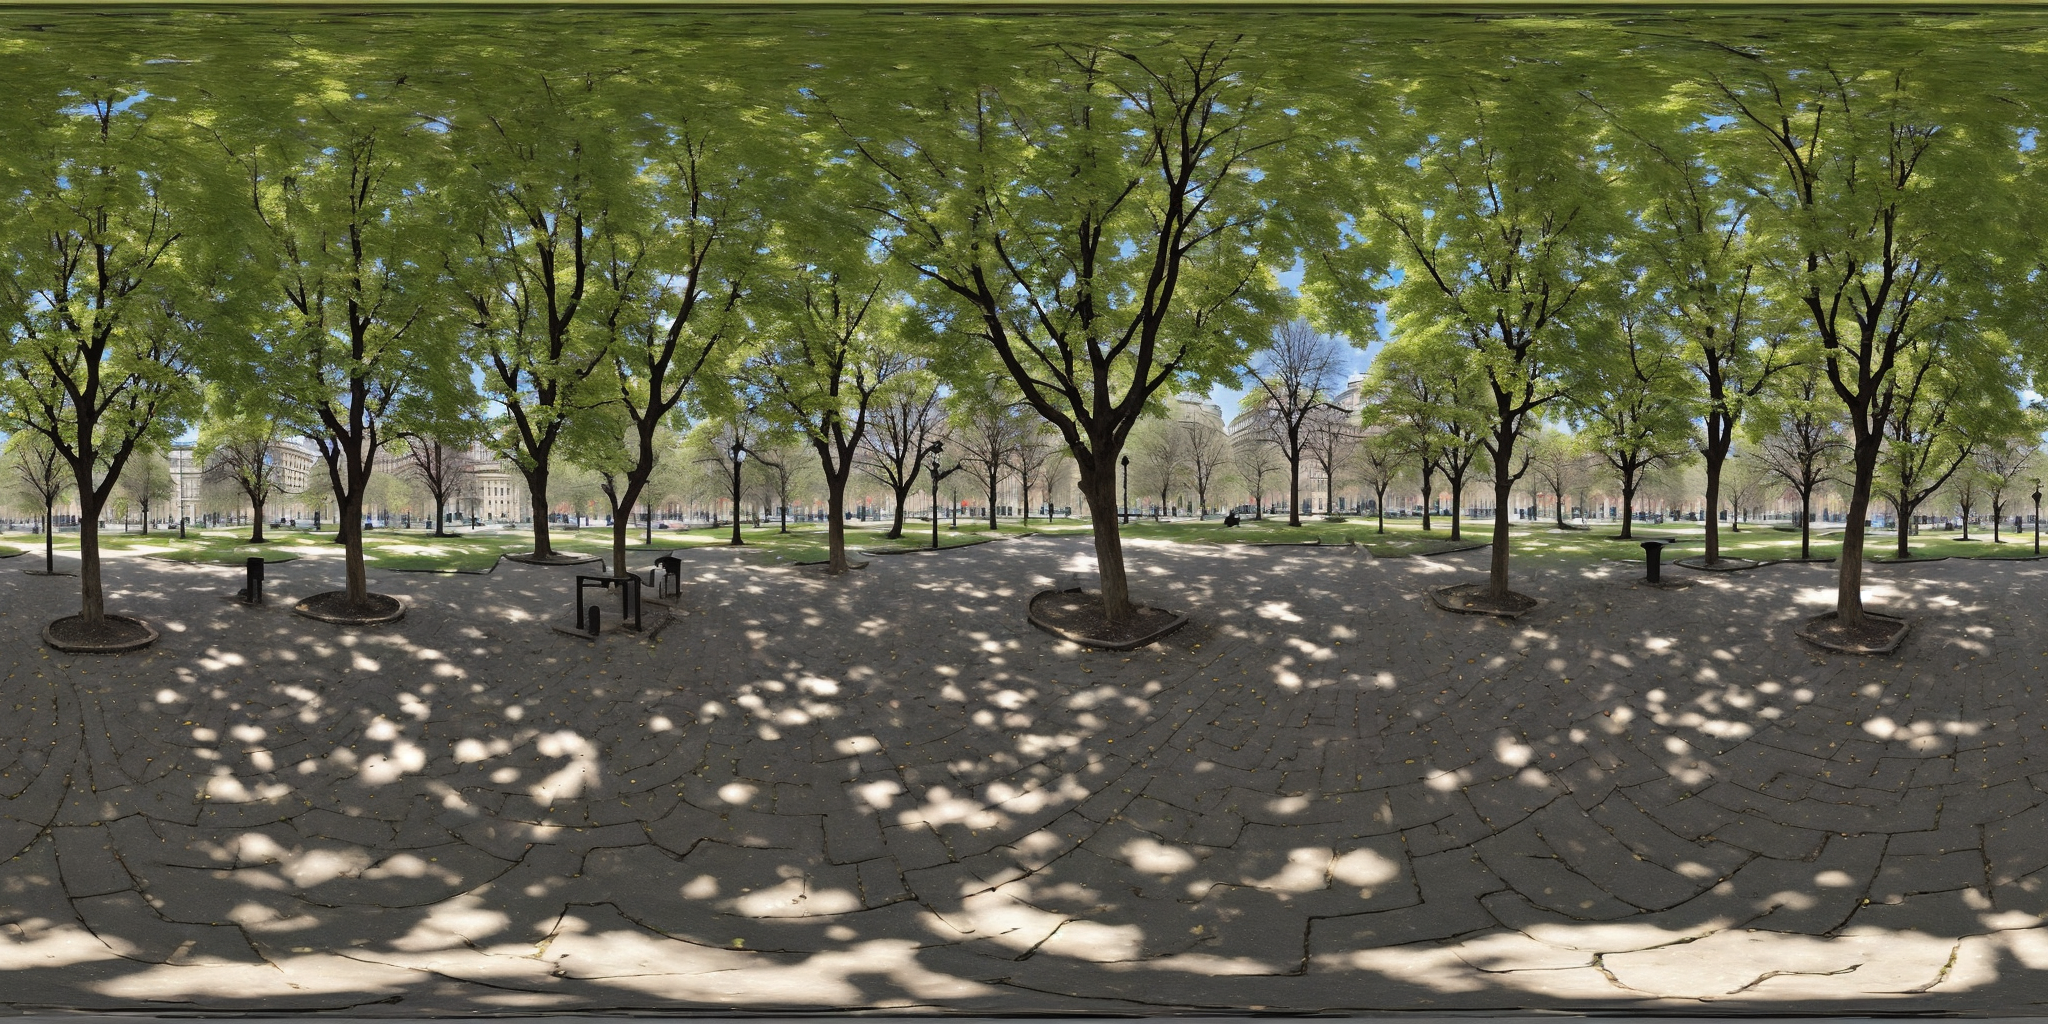
Generation parameters embedded in this image by AUTOMATIC1111 Stable Diffusion web UI or a fork of it (Forge, ...) (PNG 'parameters' text chunk):
city park <lora:EQP_project:1>
Steps: 20, Sampler: DPM++ 2M, Schedule type: Karras, CFG scale: 7, Seed: 2934357566, Size: 1024x512, Model hash: 463d6a9fe8, Model: absolutereality_v181, Denoising strength: 0.7, Tile X: True, Tile Y: False, Start Tiling From Step: 0, Stop Tiling After Step: -1, Hires upscale: 2, Hires upscaler: Latent, Lora hashes: "EQP_project: c4576942797c", Version: v1.9.3